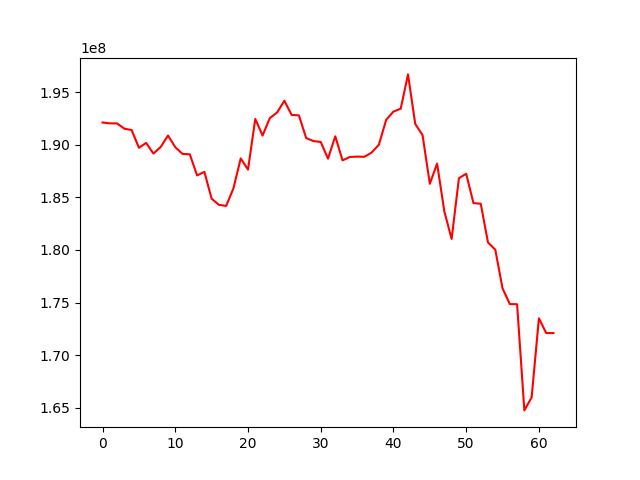

Data behind this chart, as committed beside it:
, 0
0, 192111705
1, 192033218
2, 192023102
3, 191526882
4, 191393509
5, 189713933
6, 190172903
7, 189157269
8, 189791607
9, 190873493
10, 189765135
11, 189126183
12, 189089655
13, 187080052
14, 187424881
15, 184869298
16, 184287229
17, 184184241
18, 185861947
19, 188698099
20, 187635497
21, 192452939
22, 190874112
23, 192528937
24, 193062372
25, 194181964
26, 192834653
27, 192788367
28, 190631451
29, 190347977
30, 190266090
31, 188674200
32, 190799072
33, 188511437
34, 188834987
35, 188870552
36, 188854375
37, 189255027
38, 190006935
39, 192367628
40, 193149732
41, 193427263
42, 196685106
43, 191967605
44, 190921659
45, 186286918
46, 188206440
47, 183650424
48, 181043232
49, 186817218
50, 187240235
51, 184447585
52, 184394373
53, 180709799
54, 180023651
55, 176349933
56, 174851574
57, 174841322
58, 164748372
59, 165985670
... 3 more rows
